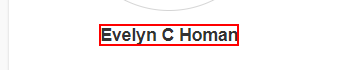
Workflow: Quiz1

Step 1: get-text from the text (repeated 3 times)

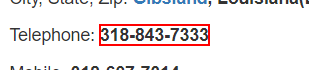
Step 4: get-text from the text

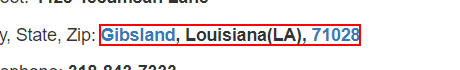
Step 5: get-text from the text